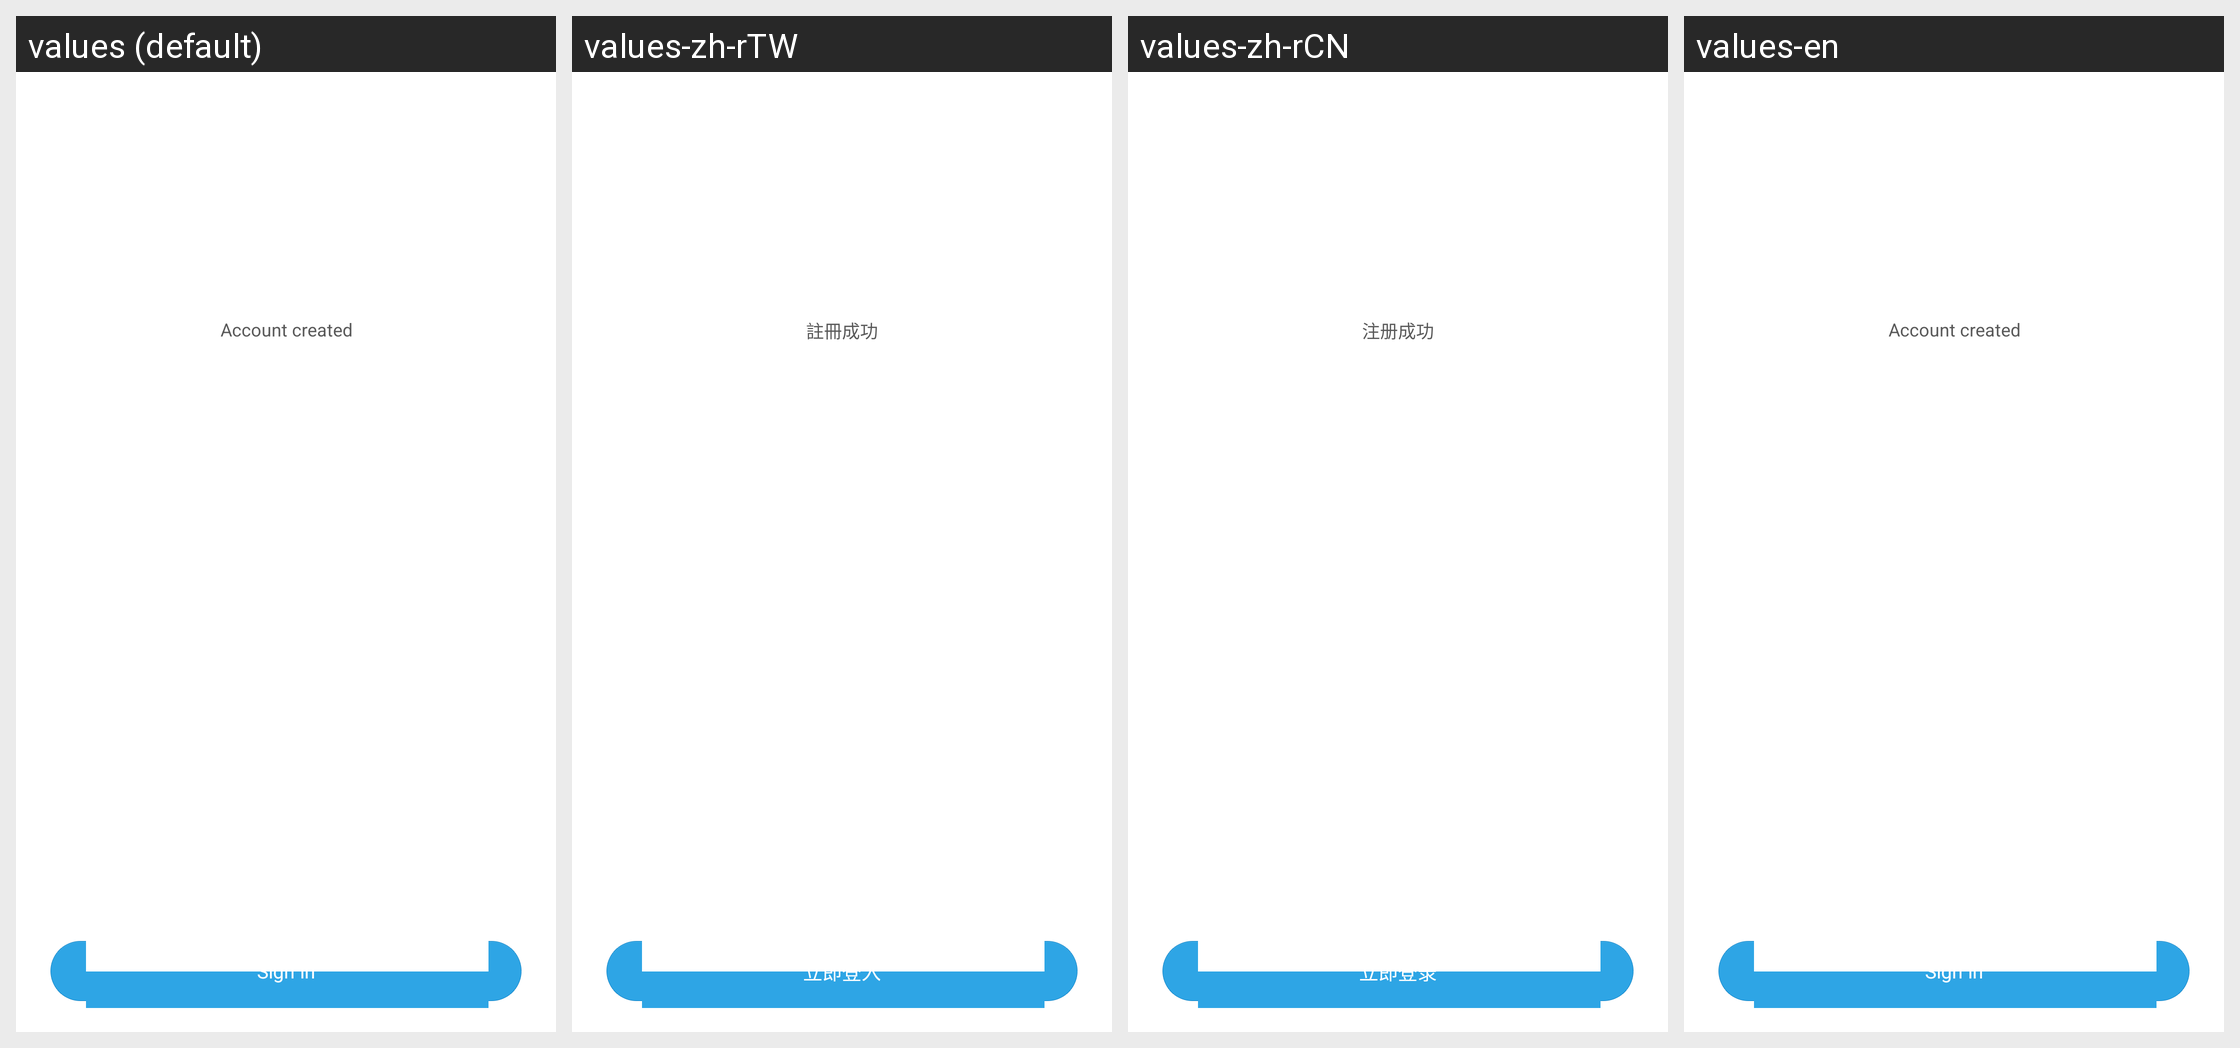

This grid shows one Android layout under several languages. Give, for every string resource on the screen, its name, the default text and each shown locale's text.
Android screen res/layout/passport_account_register_success.xml rendered under 4 locales, left to right: values (default), values-zh-rTW, values-zh-rCN, values-en. Device: Nexus 5 (rendered at 1080×1920; each locale shown at half size, 540×960, under a caption strip naming it); theme general__shared__app_theme.
Strings drawn on this screen, with the default value and each locale's value (text and hints the layout hard-codes, and strings that could not be matched under every locale, appear in the picture but are not listed):

passport_quick_login
  values: Sign in
  values-zh-rTW: 立即登入
  values-zh-rCN: 立即登录
  values-en: Sign in  [not translated; the default value is used]

passport_reg_success
  values: Account created
  values-zh-rTW: 註冊成功
  values-zh-rCN: 注册成功
  values-en: Account created  [not translated; the default value is used]
